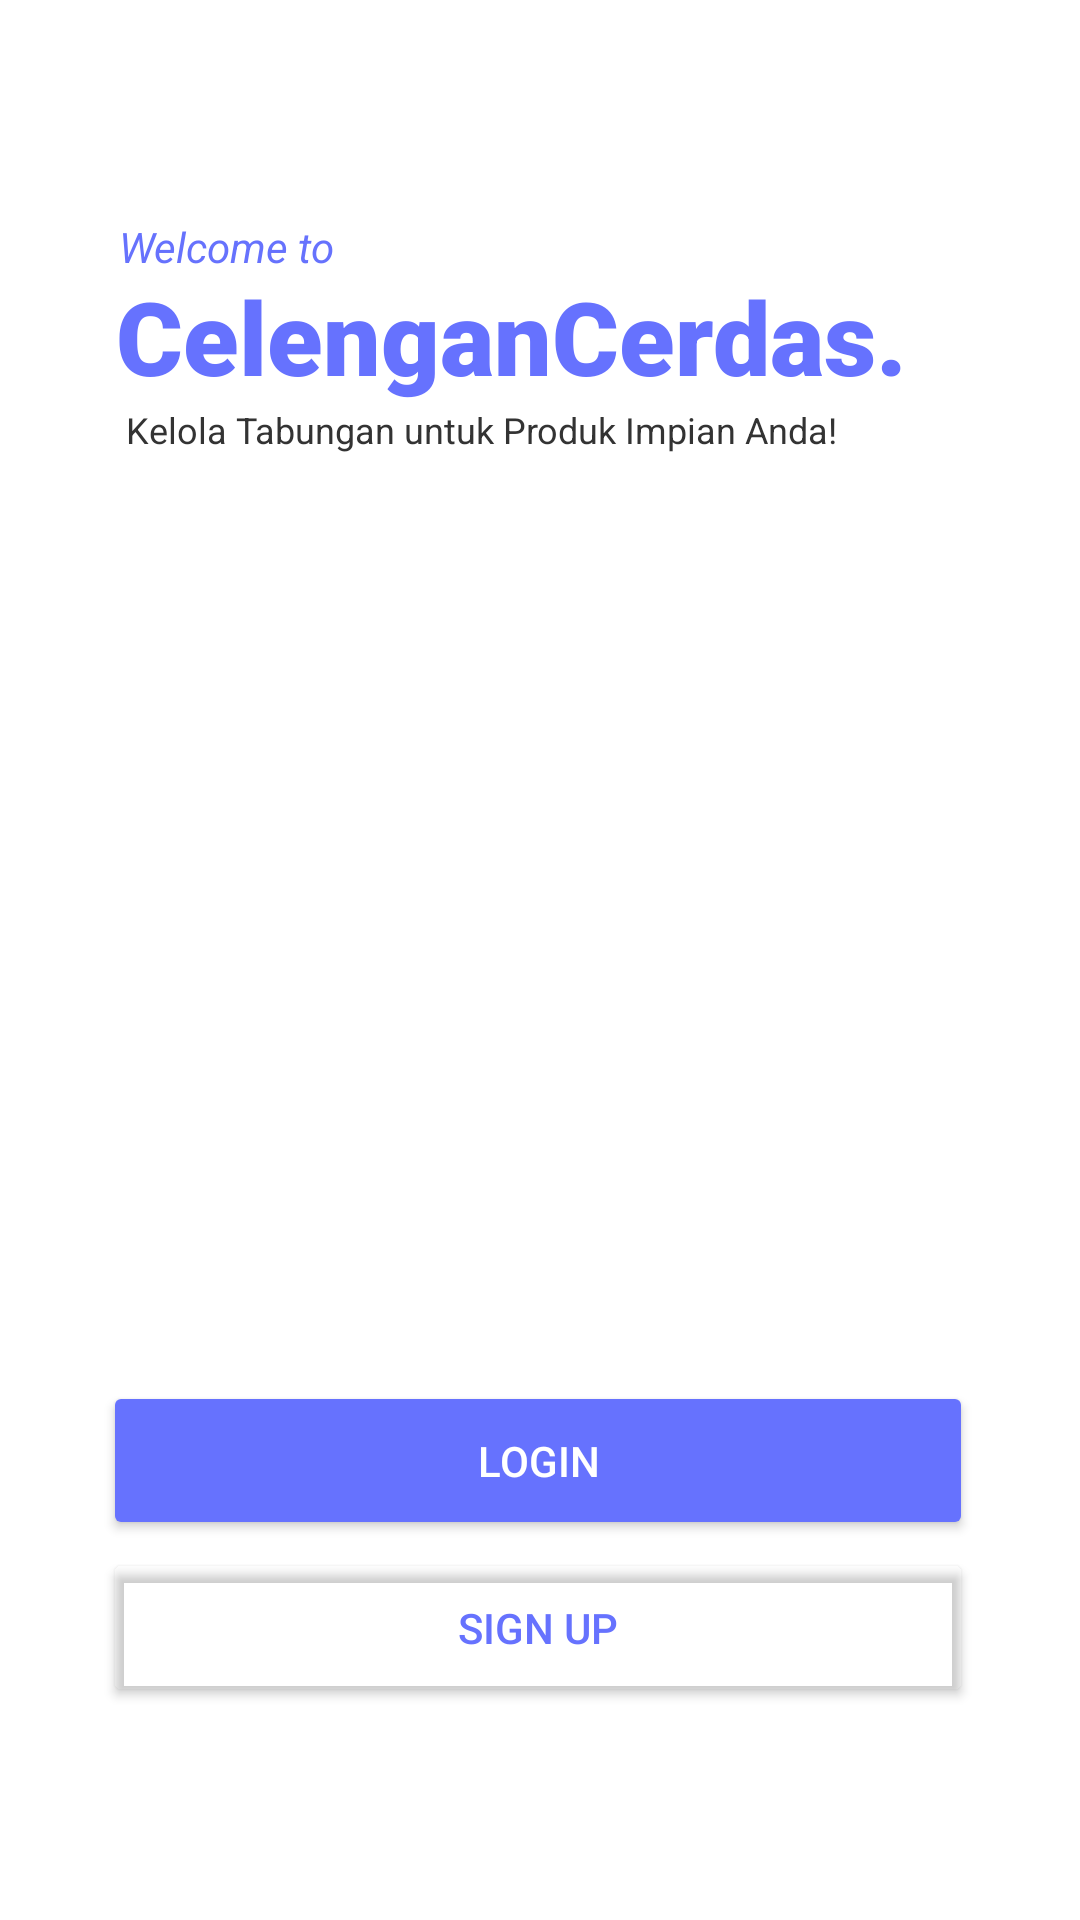

Reconstruct the res/layout file that produces this screen, plus the resources it refers to.
<!-- AndroidManifest.xml: application theme Theme.CelenganCerdas -->
<!-- res/layout/activity_main.xml -->
<?xml version="1.0" encoding="utf-8"?>
<androidx.constraintlayout.widget.ConstraintLayout xmlns:android="http://schemas.android.com/apk/res/android"
    xmlns:app="http://schemas.android.com/apk/res-auto"
    xmlns:tools="http://schemas.android.com/tools"
    android:layout_width="match_parent"
    android:layout_height="match_parent"
    android:background="#FFF"
    tools:context=".MainActivity">

    <TextView
        android:id="@+id/textView2"
        android:layout_width="wrap_content"
        android:layout_height="wrap_content"
        android:fontFamily="sans-serif-black"
        android:text="CelenganCerdas."
        android:textAllCaps="false"
        android:textAppearance="@style/TextAppearance.AppCompat.Display1"
        android:textColor="#6672FE"
        android:textSize="34sp"
        android:textStyle="bold"
        app:layout_constraintBottom_toBottomOf="parent"
        app:layout_constraintEnd_toEndOf="parent"
        app:layout_constraintHorizontal_bias="0.402"
        app:layout_constraintStart_toStartOf="parent"
        app:layout_constraintTop_toTopOf="parent"
        app:layout_constraintVertical_bias="0.15" />

    <TextView
        android:id="@+id/textView5"
        android:layout_width="77dp"
        android:layout_height="19dp"
        android:text="Welcome to"
        android:textColor="#6672FD"
        android:textSize="14sp"
        android:textStyle="italic"
        app:layout_constraintBottom_toBottomOf="parent"
        app:layout_constraintEnd_toEndOf="parent"
        app:layout_constraintHorizontal_bias="0.14"
        app:layout_constraintStart_toStartOf="parent"
        app:layout_constraintTop_toTopOf="parent"
        app:layout_constraintVertical_bias="0.117" />

    <TextView
        android:id="@+id/textView3"
        android:layout_width="242dp"
        android:layout_height="20dp"
        android:fontFamily="sans-serif"
        android:text="Kelola Tabungan untuk Produk Impian Anda!"
        android:textColor="#333333"
        android:textSize="12sp"
        app:layout_constraintBottom_toBottomOf="parent"
        app:layout_constraintEnd_toEndOf="parent"
        app:layout_constraintHorizontal_bias="0.355"
        app:layout_constraintStart_toStartOf="parent"
        app:layout_constraintTop_toTopOf="parent"
        app:layout_constraintVertical_bias="0.218" />

    <Button
        android:id="@+id/btnedit"
        android:layout_width="290dp"
        android:layout_height="53dp"
        android:backgroundTint="#6672FE"
        android:text="Login"
        android:textColor="#FFF"
        app:layout_constraintBottom_toBottomOf="parent"
        app:layout_constraintEnd_toEndOf="parent"
        app:layout_constraintHorizontal_bias="0.491"
        app:layout_constraintStart_toStartOf="parent"
        app:layout_constraintTop_toTopOf="parent"
        app:layout_constraintVertical_bias="0.784" />

    <Button
        android:id="@+id/pindahsignup"
        android:layout_width="290dp"
        android:layout_height="53dp"
        android:backgroundTint="@android:color/transparent"
        android:text="Sign Up"
        android:textColor="#6672FE"
        app:layout_constraintBottom_toBottomOf="parent"
        app:layout_constraintEnd_toEndOf="parent"
        app:layout_constraintHorizontal_bias="0.491"
        app:layout_constraintStart_toStartOf="parent"
        app:layout_constraintTop_toTopOf="parent"
        app:layout_constraintVertical_bias="0.879"
        app:strokeColor="#6672FE"
        app:strokeWidth="2.2dp" />

    <ImageView
        android:id="@+id/imageView5"
        android:layout_width="349dp"
        android:layout_height="216dp"
        app:layout_constraintBottom_toBottomOf="parent"
        app:layout_constraintEnd_toEndOf="parent"
        app:layout_constraintStart_toStartOf="parent"
        app:layout_constraintTop_toTopOf="parent"
        app:layout_constraintVertical_bias="0.499"
        app:srcCompat="@drawable/login" />

</androidx.constraintlayout.widget.ConstraintLayout>
<!-- resources referenced by this layout -->
<resources>
  <style name="Theme.CelenganCerdas" parent="Base.Theme.CelenganCerdas" />
  <style name="Base.Theme.CelenganCerdas" parent="Theme.Material3.DayNight.NoActionBar">
          
          <item name="android:statusBarColor">#FF6672FE</item>
          
      </style>
</resources>
